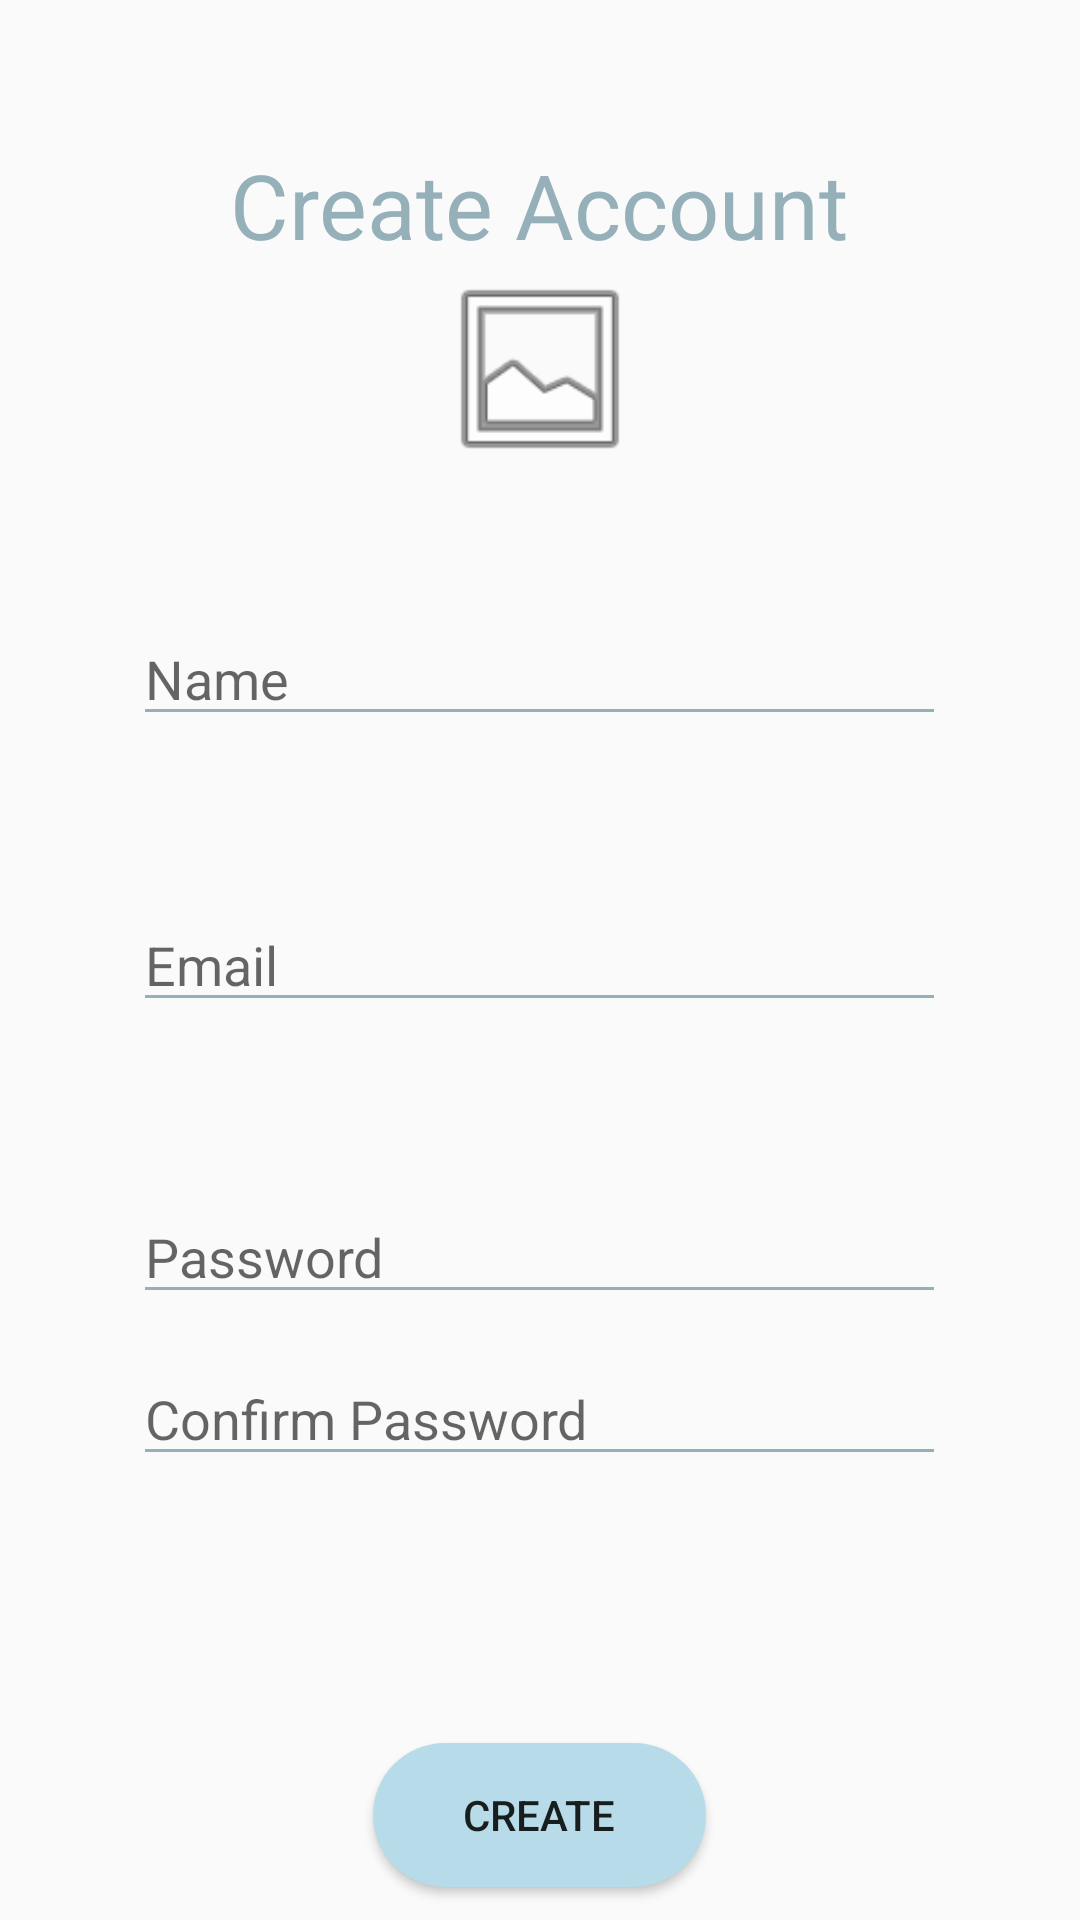

Write the Android layout XML for this screen, with the resource values it uses.
<!-- AndroidManifest.xml: application theme AppTheme -->
<!-- res/layout/activity_create_account.xml -->
<?xml version="1.0" encoding="utf-8"?>
<RelativeLayout xmlns:android="http://schemas.android.com/apk/res/android"
    xmlns:app="http://schemas.android.com/apk/res-auto"
    xmlns:tools="http://schemas.android.com/tools"
    android:layout_width="match_parent"
    android:layout_height="match_parent"
    tools:context=".CreateAccount">



    <ImageView

        android:id="@+id/profilepic_imageView"

        android:layout_width="78dp"

        android:layout_height="70dp"

        android:layout_alignParentTop="true"

        android:layout_centerHorizontal="true"

        android:layout_marginTop="88dp"

        android:clickable="true"

        android:onClick="pick"



        app:srcCompat="@android:drawable/ic_menu_gallery" />
    <EditText
        android:id="@+id/create_account_name_editText"
        android:layout_width="271dp"
        android:layout_height="wrap_content"
        android:layout_alignParentTop="true"
        android:layout_centerHorizontal="true"
        android:layout_marginTop="204dp"
        android:backgroundTint="@color/blue"
        android:ems="10"
        android:hint="Name"
        android:inputType="textPersonName"
        android:textCursorDrawable="@drawable/bluecursor" />

    <EditText
        android:id="@+id/create_account_email_editText"
        android:layout_width="271dp"
        android:layout_height="wrap_content"
        android:layout_centerInParent="true"
        android:backgroundTint="@color/blue"
        android:ems="10"
        android:hint="Email"
        android:inputType="textEmailAddress"
        android:textCursorDrawable="@drawable/bluecursor" />

    <EditText
        android:id="@+id/create_account_confirm_password_editText"
        android:layout_width="271dp"
        android:layout_height="wrap_content"
        android:layout_alignParentBottom="true"
        android:layout_centerHorizontal="true"
        android:layout_marginBottom="148dp"
        android:backgroundTint="@color/blue"
        android:ems="10"
        android:hint="Confirm Password"
        android:inputType="textPassword"
        android:textCursorDrawable="@drawable/bluecursor" />

    <EditText
        android:id="@+id/create_account_password_editText"
        android:layout_width="271dp"
        android:layout_height="wrap_content"
        android:layout_alignParentBottom="true"
        android:layout_centerHorizontal="true"
        android:layout_marginBottom="202dp"
        android:backgroundTint="@color/blue"
        android:ems="10"
        android:hint="Password"
        android:inputType="textPassword"
        android:textCursorDrawable="@drawable/bluecursor" />

    <TextView
        android:textCursorDrawable="@null"
        android:textColor="@color/blue"
        android:id="@+id/textView2"
        android:layout_width="wrap_content"
        android:layout_height="wrap_content"
        android:layout_alignParentTop="true"
        android:layout_centerHorizontal="true"
        android:layout_marginTop="48dp"
        android:text="Create Account"
        android:textSize="30sp" />

    <Button
        android:id="@+id/create_account_create_button"
        android:layout_width="111dp"
        android:layout_height="wrap_content"
        android:layout_alignParentBottom="true"
        android:layout_centerHorizontal="true"
        android:layout_marginBottom="11dp"
        android:background="@drawable/roundedbutton"
        android:text="create"
        android:textColor="@color/common_google_signin_btn_text_dark_pressed" />

    <Button
        android:id="@+id/create_account_dob_button"
        android:layout_width="52dp"
        android:layout_height="47dp"
        android:layout_alignParentBottom="true"
        android:layout_centerHorizontal="true"
        android:layout_marginBottom="82dp"
        android:background="@drawable/calendar"
        android:textColor="@color/blue"
        android:textStyle="bold" />

</RelativeLayout>
<!-- resources referenced by this layout -->
<resources>
  <color name="blue">#96B0BA</color>
  <!-- drawable bluecursor (drawable) -->
  <?xml version="1.0" encoding="utf-8"?>
  <shape xmlns:android="http://schemas.android.com/apk/res/android"
      android:shape="rectangle" >
      <size
          android:width="2dip" />
      <solid
          android:color="@color/blue" />
  </shape>
  <!-- drawable roundedbutton (drawable) -->
  <?xml version="1.0" encoding="utf-8"?>
      <shape  xmlns:android="http://schemas.android.com/apk/res/android" android:shape="rectangle">
          
              
              
              
              
      <corners android:radius="50dp" />
      
  
      
  
      
          
          <solid android:color="#b7dbe8" />
      </shape>
  
  <style name="AppTheme" parent="Base.Theme.AppCompat.Light.DarkActionBar">
          
          <item name="colorPrimary">@color/blue</item>
          <item name="colorPrimaryDark">@color/blue</item>
          <item name="colorAccent">@color/colorAccent</item>
      </style>
  <color name="colorAccent">#FF4081</color>
</resources>
